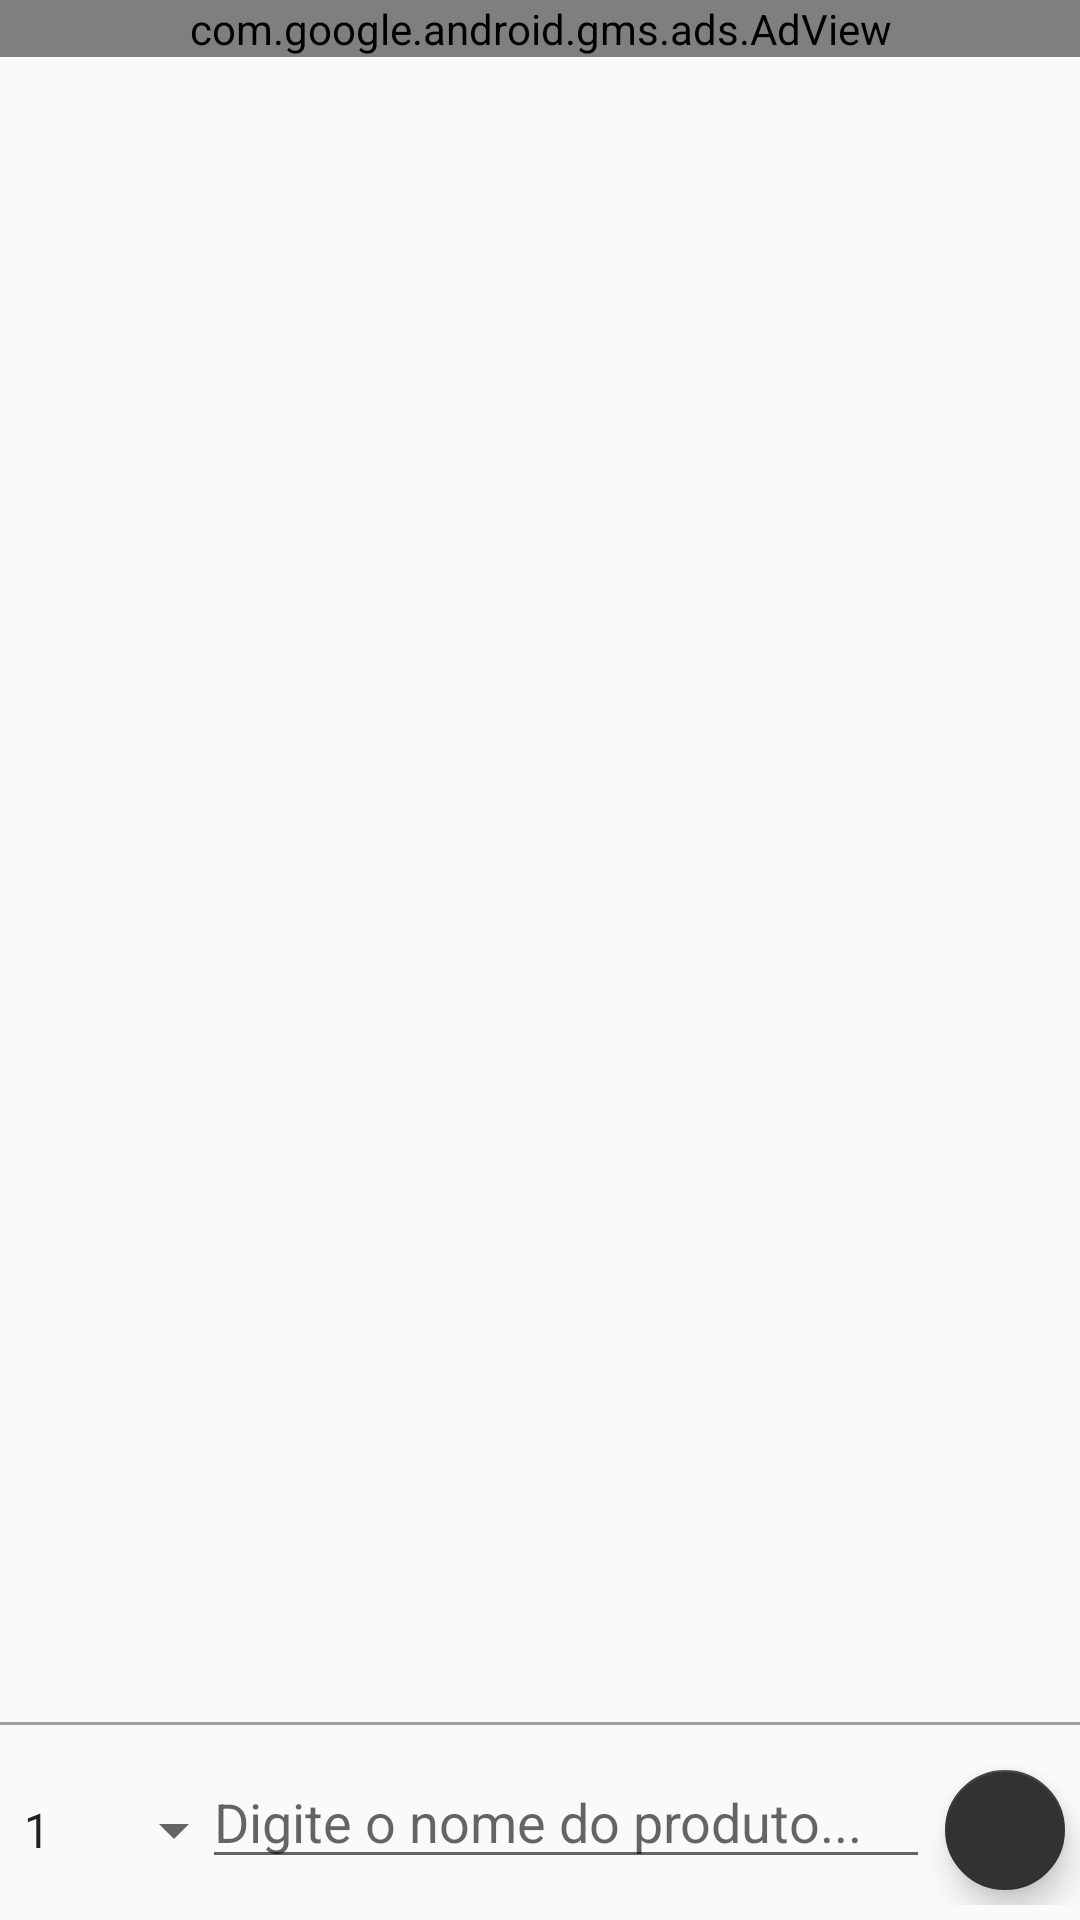

Layout XML and referenced resources for this Android screen:
<!-- AndroidManifest.xml: application theme AppTheme -->
<!-- res/layout/activity_new_list.xml -->
<?xml version="1.0" encoding="utf-8"?>
<androidx.constraintlayout.widget.ConstraintLayout xmlns:android="http://schemas.android.com/apk/res/android"
    xmlns:app="http://schemas.android.com/apk/res-auto"
    xmlns:tools="http://schemas.android.com/tools"
    xmlns:ads="http://schemas.android.com/apk/res-auto"
    android:layout_width="match_parent"
    android:layout_height="match_parent"
    tools:context=".NewListActivity">

    <com.google.android.gms.ads.AdView
        android:id="@+id/adView"
        android:layout_width="match_parent"
        android:layout_height="wrap_content"
        ads:adSize="BANNER"
        ads:adUnitId="@string/banner_ad_unit_id"
        app:layout_constraintEnd_toStartOf="@+id/linearLayout"
        app:layout_constraintHorizontal_bias="1.0"
        app:layout_constraintStart_toStartOf="parent"
        app:layout_constraintTop_toTopOf="parent" />

    <androidx.recyclerview.widget.RecyclerView
        android:id="@+id/recyclerView_products"
        android:layout_width="409dp"
        android:layout_height="0dp"
        app:layout_constraintBottom_toTopOf="@+id/linearLayout"
        app:layout_constraintEnd_toEndOf="parent"
        app:layout_constraintStart_toStartOf="parent"
        app:layout_constraintTop_toBottomOf="@+id/adView" />

    <LinearLayout
        android:orientation="vertical"
        android:id="@+id/linearLayout"
        app:layout_constraintBottom_toBottomOf="parent"
        app:layout_constraintEnd_toEndOf="parent"
        app:layout_constraintStart_toStartOf="parent"
        android:layout_width="match_parent"
        android:layout_height="wrap_content">

        <View
            android:layout_width="match_parent"
            android:layout_height="1dp"
            android:background="@color/gray"></View>

        <LinearLayout
                android:layout_marginBottom="5dp"
                android:layout_marginTop="10dp"
                android:id="@+id/cardView"
                android:layout_width="match_parent"
                android:layout_height="wrap_content"
                android:orientation="horizontal"
                app:layout_constraintBottom_toBottomOf="parent"
                app:layout_constraintEnd_toEndOf="parent"
                app:layout_constraintStart_toStartOf="parent">

                <Spinner
                    android:id="@+id/spinner_amount"
                    android:layout_width="wrap_content"
                    android:layout_height="wrap_content"
                    android:layout_gravity="center_vertical"
                    android:entries="@array/amount"></Spinner>

                <AutoCompleteTextView
                    android:layout_marginLeft="-15dp"
                    android:id="@+id/textInputEditText_name"
                    android:layout_weight="1"
                    android:layout_width="0dip"
                    android:layout_height="wrap_content"
                    android:hint="Digite o nome do produto..."
                    android:inputType="textCapWords|textCapSentences"
                    android:maxLines="1" />

                <com.google.android.material.floatingactionbutton.FloatingActionButton
                    android:id="@+id/imageButton_send"
                    android:layout_width="wrap_content"
                    android:layout_height="wrap_content"
                    android:layout_gravity="center_vertical"
                    android:layout_margin="5dp"
                    android:padding="5dp"
                    app:fabSize="mini"
                    app:srcCompat="@drawable/ic_action_send" />
            </LinearLayout>

    </LinearLayout>


</androidx.constraintlayout.widget.ConstraintLayout>
<!-- resources referenced by this layout -->
<resources>
  <string-array name="amount">
          <item>1</item>
          <item>2</item>
          <item>3</item>
          <item>4</item>
          <item>5</item>
          <item>6</item>
          <item>7</item>
          <item>8</item>
          <item>9</item>
          <item>10</item>
      </string-array>
  <color name="gray">#9E9E9E</color>
  <string name="banner_ad_unit_id">ca-app-pub-8207402738279311/7328818113</string>
  <style name="AppTheme" parent="Theme.AppCompat.Light">
          
          <item name="colorPrimary">@color/white</item>
          <item name="colorPrimaryDark">@color/white</item>
          <item name="colorAccent">@color/colorAccent</item>
      </style>
  <color name="white">#fafafa</color>
  <color name="colorAccent">@color/dark_gray</color>
  <color name="dark_gray">#323232</color>
</resources>
